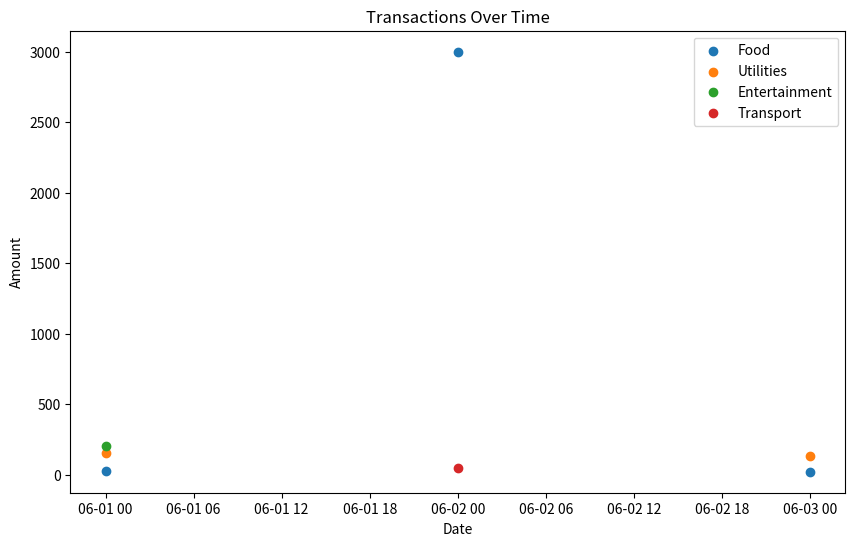

Here is the Python script that generated this plot:
import pandas as pd
import numpy as np
import matplotlib.pyplot as plt
from scipy import stats

# Sample data
data = {
    'transaction_id': ['TRX001', 'TRX002', 'TRX003', 'TRX004', 'TRX005', 'TRX006', 'TRX007'],
    'date': ['2024-06-01', '2024-06-01', '2024-06-01', '2024-06-02', '2024-06-02', '2024-06-03', '2024-06-03'],
    'category': ['Food', 'Utilities', 'Entertainment', 'Food', 'Transport', 'Utilities', 'Food'],
    'amount': [25.00, 150.00, 200.00, 3000.00, 45.00, 135.00, 20.00]
}

# Create DataFrame
df = pd.DataFrame(data)

# Convert date to datetime
df['date'] = pd.to_datetime(df['date'])

# Data Preprocessing
# Handle missing or corrupt data entries
df.dropna(inplace=True)

# Calculate basic statistical metrics by category
grouped = df.groupby('category')['amount']
stats_df = grouped.agg(['mean', 'median', 'std']).reset_index()

# Set thresholds for anomaly detection
thresholds = {}
for _, row in stats_df.iterrows():
    category = row['category']
    mean = row['mean']
    std = row['std']
    thresholds[category] = {'upper': mean + 3*std, 'lower': mean - 3*std}

# Anomaly Detection
anomalies = []

for _, row in df.iterrows():
    category = row['category']
    amount = row['amount']
    if amount > thresholds[category]['upper'] or amount < thresholds[category]['lower']:
        reason = f"{amount:.2f} is more than 3 standard deviations from the mean in {category}"
        anomalies.append({
            'transaction_id': row['transaction_id'],
            'date': row['date'],
            'category': row['category'],
            'amount': row['amount'],
            'reason_for_anomaly': reason
        })

# Generate anomaly report
anomalies_df = pd.DataFrame(anomalies)

# Output the report
print("Anomaly Report")
print(anomalies_df)

# Save the report to a CSV file
anomalies_df.to_csv('anomaly_report.csv', index=False)

# Visualization
plt.figure(figsize=(10, 6))
for category in df['category'].unique():
    category_df = df[df['category'] == category]
    plt.scatter(category_df['date'], category_df['amount'], label=category)
plt.xlabel('Date')
plt.ylabel('Amount')
plt.title('Transactions Over Time')
plt.legend()
plt.show()
